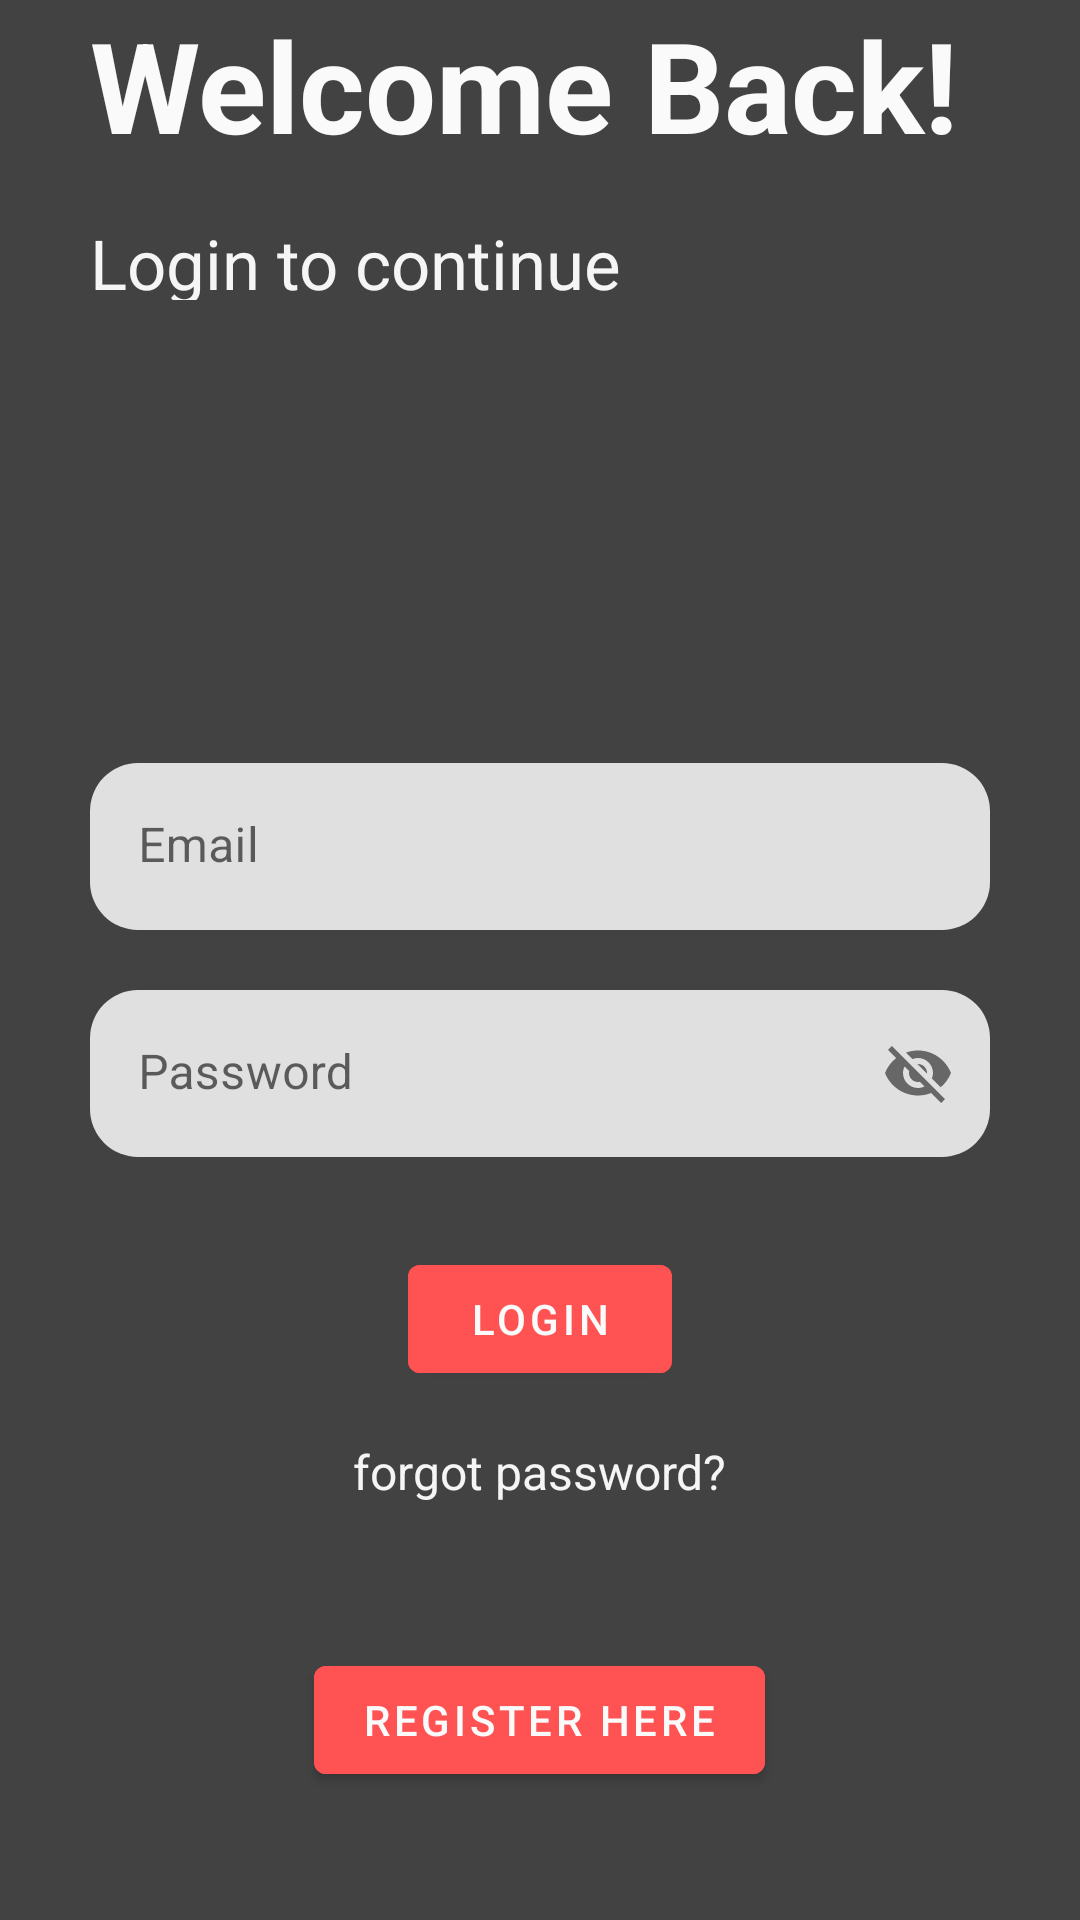

Reconstruct the res/layout file that produces this screen, plus the resources it refers to.
<!-- AndroidManifest.xml: application theme Theme.MyENotes -->
<!-- res/layout/activity_main.xml -->
<?xml version="1.0" encoding="utf-8"?>
<RelativeLayout xmlns:android="http://schemas.android.com/apk/res/android"
    xmlns:app="http://schemas.android.com/apk/res-auto"
    xmlns:tools="http://schemas.android.com/tools"
    android:layout_width="match_parent"
    android:layout_height="match_parent"
    android:background="@color/color_primary"


    tools:context=".MainActivity">

    <ProgressBar
        android:id="@+id/progressBar"
        style="?android:attr/progressBarStyle"
        android:layout_width="wrap_content"
        android:layout_centerInParent="true"
        android:indeterminate="true"
        android:layout_height="wrap_content"
        android:visibility="gone"
        />

    <RelativeLayout
        android:layout_width="match_parent"
        android:layout_height="match_parent"
        android:background="@drawable/bg1"
        android:id="@+id/relative_m2"
        >



    <RelativeLayout
        android:id="@+id/centerLine"
        android:layout_width="match_parent"
        android:layout_height="wrap_content"
        android:layout_centerInParent="true">

    </RelativeLayout>


    <LinearLayout
        android:layout_width="match_parent"
        android:layout_height="wrap_content"
        android:layout_above="@+id/centerLine"
        android:layout_marginLeft="30dp"
        android:layout_marginRight="30dp"
        android:layout_marginBottom="220dp"
        android:orientation="vertical">

        <TextView
            android:layout_width="match_parent"
            android:layout_height="wrap_content"
            android:text="Welcome Back!"
            android:textColor="@color/color_primary_text"
            android:textSize="42sp"
            android:textStyle="bold" />

        <TextView
            android:layout_width="match_parent"
            android:layout_height="wrap_content"
            android:layout_marginTop="16dp"
            android:text="Login to continue"
            android:textColor="@color/color_secondary_text"
            android:textSize="23sp" />

    </LinearLayout>

    <com.google.android.material.textfield.TextInputLayout
        android:id="@+id/email"
        android:layout_width="match_parent"
        android:layout_height="wrap_content"
        android:layout_above="@+id/centerLine"
        android:layout_marginLeft="30dp"
        android:layout_marginRight="30dp"
        android:layout_marginBottom="10dp"
        app:boxCornerRadiusBottomEnd="16dp"
        app:boxCornerRadiusBottomStart="16dp"
        app:boxCornerRadiusTopEnd="16dp"
        app:boxCornerRadiusTopStart="16dp"

        app:boxStrokeWidth="0dp"
        app:boxStrokeWidthFocused="0dp">

        <EditText
            android:id="@+id/et_login_email"
            android:layout_width="match_parent"
            android:layout_height="wrap_content"

            android:hint="Email"

            android:inputType="textEmailAddress" />


    </com.google.android.material.textfield.TextInputLayout>


    <com.google.android.material.textfield.TextInputLayout
        android:id="@+id/pass"
        android:layout_width="match_parent"
        android:layout_height="wrap_content"
        android:layout_below="@+id/centerLine"
        android:layout_marginLeft="30dp"
        android:layout_marginTop="10dp"

        android:layout_marginRight="30dp"
        app:boxCornerRadiusBottomEnd="16dp"
        app:boxCornerRadiusBottomStart="16dp"
        app:boxCornerRadiusTopEnd="16dp"
        app:boxCornerRadiusTopStart="16dp"
        app:boxStrokeWidth="0dp"
        app:boxStrokeWidthFocused="0dp"
        app:passwordToggleEnabled="true">

        <EditText
            android:id="@+id/et_login_pass"
            android:layout_width="match_parent"
            android:layout_height="wrap_content"
            android:hint="Password"
            android:inputType="textEmailAddress"

            android:textColorHighlight="@color/color_primary_text"


            />


    </com.google.android.material.textfield.TextInputLayout>

    <com.google.android.material.button.MaterialButton
        android:id="@+id/btn_login"
        android:layout_width="wrap_content"
        android:layout_height="wrap_content"
        android:layout_below="@+id/pass"
        android:layout_centerHorizontal="true"
        android:layout_marginStart="30dp"
        android:layout_marginTop="30dp"
        android:layout_marginEnd="30dp"

        android:backgroundTint="@color/color_accent"
        android:text="Login">


    </com.google.android.material.button.MaterialButton>

    <TextView
        android:id="@+id/tv_forgot_pass"
        android:layout_width="wrap_content"
        android:layout_height="wrap_content"
        android:layout_below="@+id/btn_login"
        android:layout_centerHorizontal="true"
        android:layout_marginTop="16dp"
        android:text="forgot password?"
        android:textColor="@color/color_secondary_text"
        android:textSize="16sp" />


    <com.google.android.material.button.MaterialButton
        android:id="@+id/btn_register"
        android:layout_width="wrap_content"
        android:layout_height="wrap_content"
        android:layout_below="@+id/tv_forgot_pass"
        android:layout_centerHorizontal="true"
        android:layout_marginStart="30dp"
        android:layout_marginTop="48dp"
        android:layout_marginEnd="30dp"
        android:backgroundTint="@color/color_accent"
        android:text="Register here">


    </com.google.android.material.button.MaterialButton>


</RelativeLayout>


</RelativeLayout>
<!-- resources referenced by this layout -->
<resources>
  <color name="color_accent">#ff5252</color>
  <color name="color_primary">#424242</color>
  <color name="color_primary_text">#fafafa</color>
  <color name="color_secondary_text">#f5f5f5</color>
  <style name="Theme.MyENotes" parent="Theme.MaterialComponents.DayNight.DarkActionBar">
          
          <item name="colorPrimary">@color/color_primary</item>
          <item name="colorPrimaryVariant">@color/color_primary_dark</item>
          <item name="colorOnPrimary">@color/color_primary_text</item>
          
          <item name="colorSecondary">@color/teal_200</item>
          <item name="colorSecondaryVariant">@color/teal_700</item>
          <item name="colorOnSecondary">@color/black</item>
          
          <item name="android:statusBarColor" tools:targetApi="l">?attr/colorPrimaryVariant</item>
          
      </style>
  <color name="color_primary_dark">#1b1b1b</color>
  <color name="teal_200">#FF03DAC5</color>
  <color name="teal_700">#FF018786</color>
  <color name="black">#FF000000</color>
</resources>
